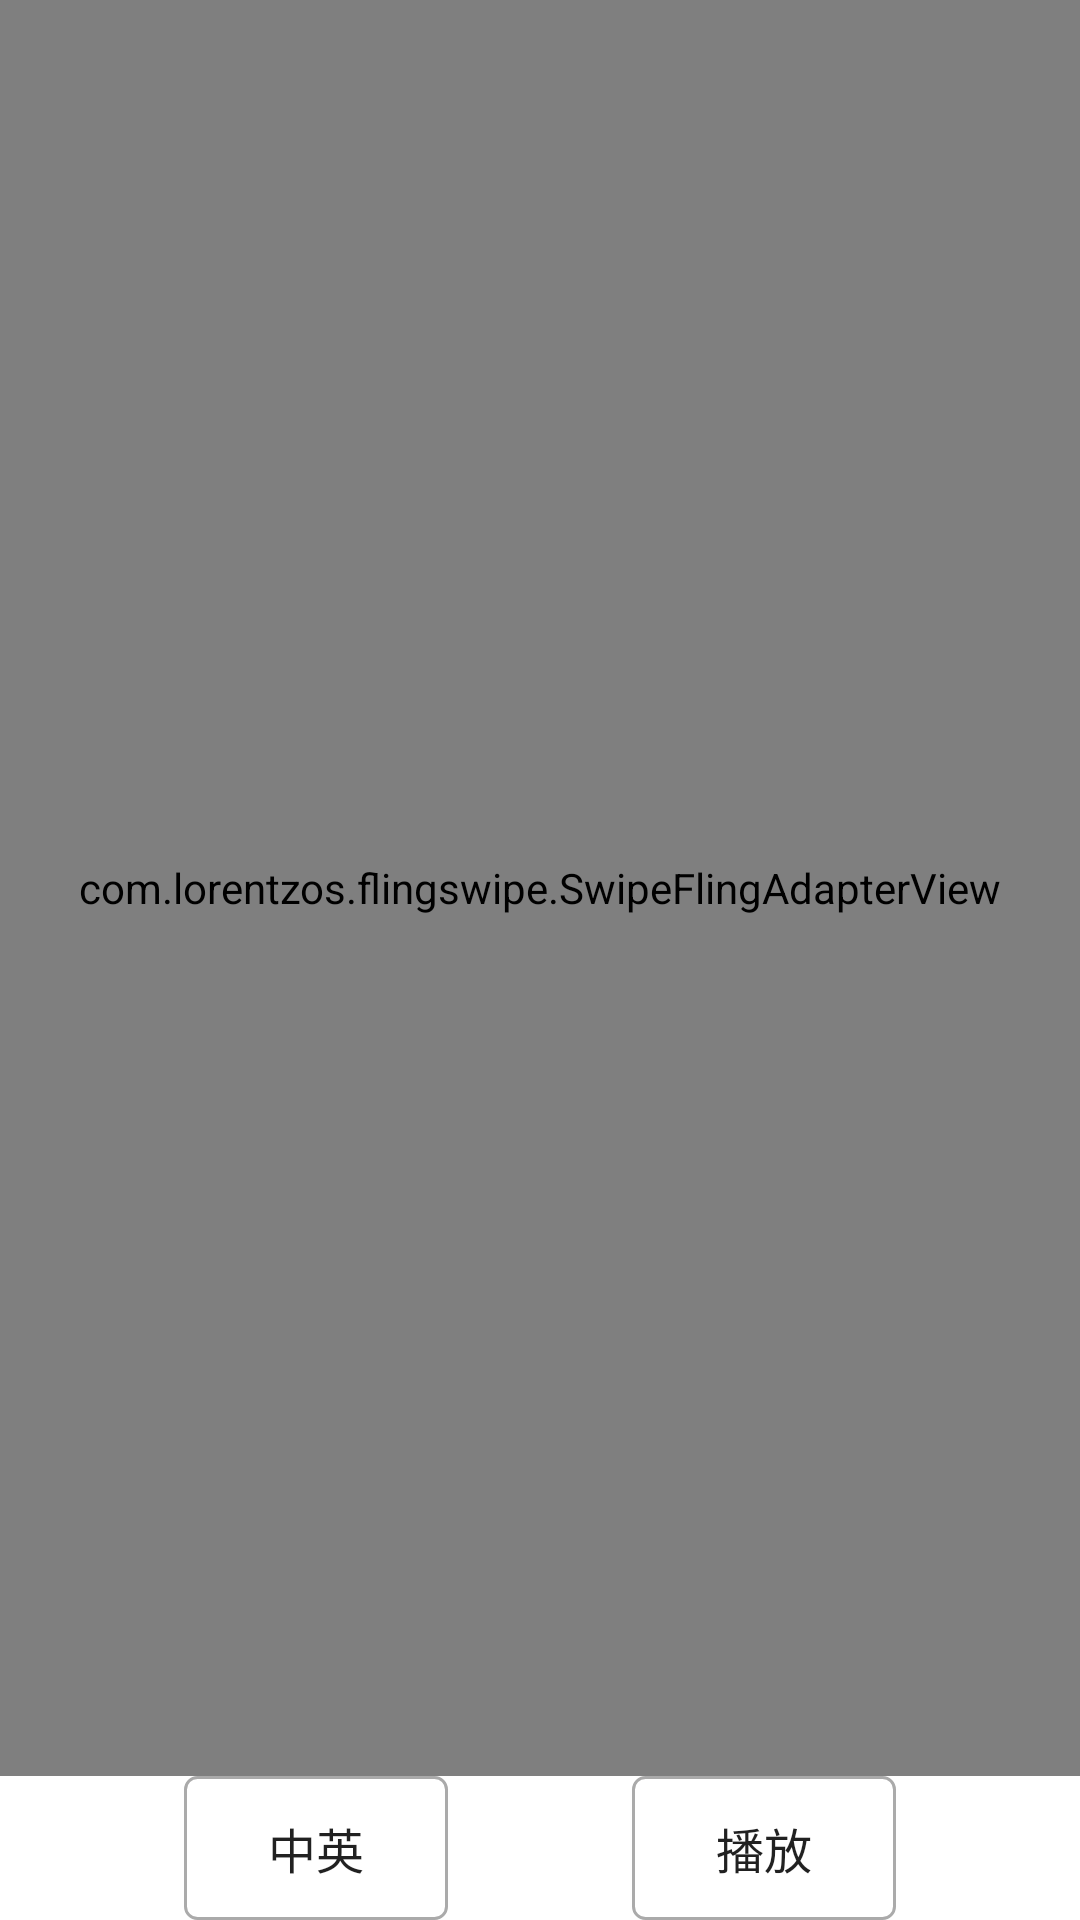

Reconstruct the res/layout file that produces this screen, plus the resources it refers to.
<!-- AndroidManifest.xml: application theme AppTheme -->
<!-- res/layout/activity_main.xml -->
<?xml version="1.0" encoding="utf-8"?>
<LinearLayout xmlns:android="http://schemas.android.com/apk/res/android"
    xmlns:app="http://schemas.android.com/apk/res-auto"
    android:layout_width="match_parent"
    android:layout_height="match_parent"
    android:orientation="vertical">

    <FrameLayout
        android:layout_width="match_parent"
        android:layout_height="0dp"
        android:layout_weight="1">

        <com.lorentzos.flingswipe.SwipeFlingAdapterView
            android:id="@+id/swipe_view"
            android:layout_width="match_parent"
            android:layout_height="match_parent"
            app:rotation_degrees="15.5" />
    </FrameLayout>


    <LinearLayout
        android:layout_width="match_parent"
        android:layout_height="wrap_content"
        android:background="@android:color/white"
        android:orientation="horizontal">

        <Space
            android:layout_width="0dp"
            android:layout_height="match_parent"
            android:layout_weight="1" />

        <Button
            android:id="@+id/model_button"
            android:layout_width="wrap_content"
            android:layout_height="wrap_content"
            android:background="@drawable/button_shape"
            android:text="中英"
            android:textSize="@dimen/button_text_size" />

        <Space
            android:layout_width="0dp"
            android:layout_height="match_parent"
            android:layout_weight="1" />

        <Button
            android:id="@+id/play_button"
            android:layout_width="wrap_content"
            android:layout_height="wrap_content"
            android:background="@drawable/button_shape"
            android:text="播放"
            android:textSize="@dimen/button_text_size" />

        <Space
            android:layout_width="0dp"
            android:layout_height="match_parent"
            android:layout_weight="1" />
    </LinearLayout>
</LinearLayout>
<!-- resources referenced by this layout -->
<resources>
  <dimen name="button_text_size">16sp</dimen>
  <!-- drawable button_shape (drawable) -->
  <?xml version="1.0" encoding="utf-8"?>
  <shape xmlns:android="http://schemas.android.com/apk/res/android">
      <solid android:color="@android:color/white" />
      <corners android:radius="4dp" />
      <stroke
          android:width="1dp"
          android:color="@android:color/darker_gray" />
  
  </shape>
  <style name="AppTheme" parent="Theme.AppCompat.Light.DarkActionBar">
          
          <item name="colorPrimary">#3367d6</item>
          <item name="colorPrimaryDark">#4285f4</item>
          <item name="colorAccent">#eeeeee</item>
          <item name="android:popupBackground">#4285f4</item>
      </style>
</resources>
